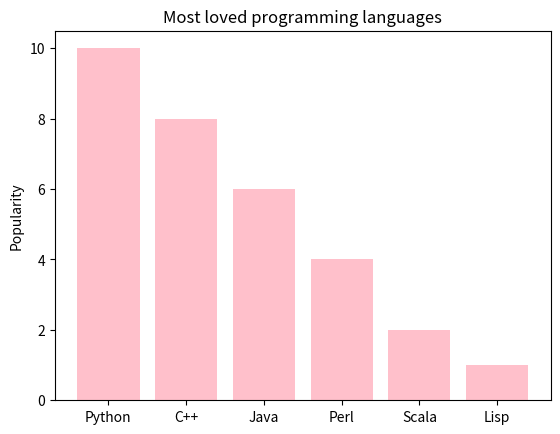
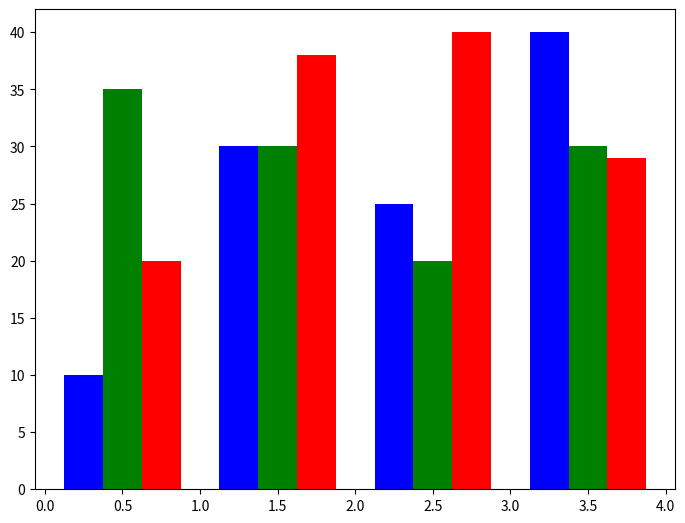

Generate these figures, in order, with matplotlib:
# bar-graphs-histograms respectively
import matplotlib.pyplot as plt
import numpy as np
languages = ('Python', 'C++', 'Java', 'Perl', 'Scala', 'Lisp')
y = np.arange(len(languages))
popularity = [10,8,6,4,2,1]
plt.bar(y, popularity, align='center', color='pink')
plt.xticks(y, languages)
plt.ylabel('Popularity')
plt.title('Most loved programming languages')
plt.show()
#===============================================================
data = [[10,30,25,40],
[35,30,20,30],
[20,38,40,29]]
X = np.arange(4)
fig = plt.figure()
ax = fig.add_axes([0,0,1,1])
ax.bar(X+0.25, data[0], color = 'b', width = 0.25)
ax.bar(X+0.50, data[1], color = 'g', width = 0.25)
ax.bar(X+0.75, data[2], color = 'r', width = 0.25)
plt.show()